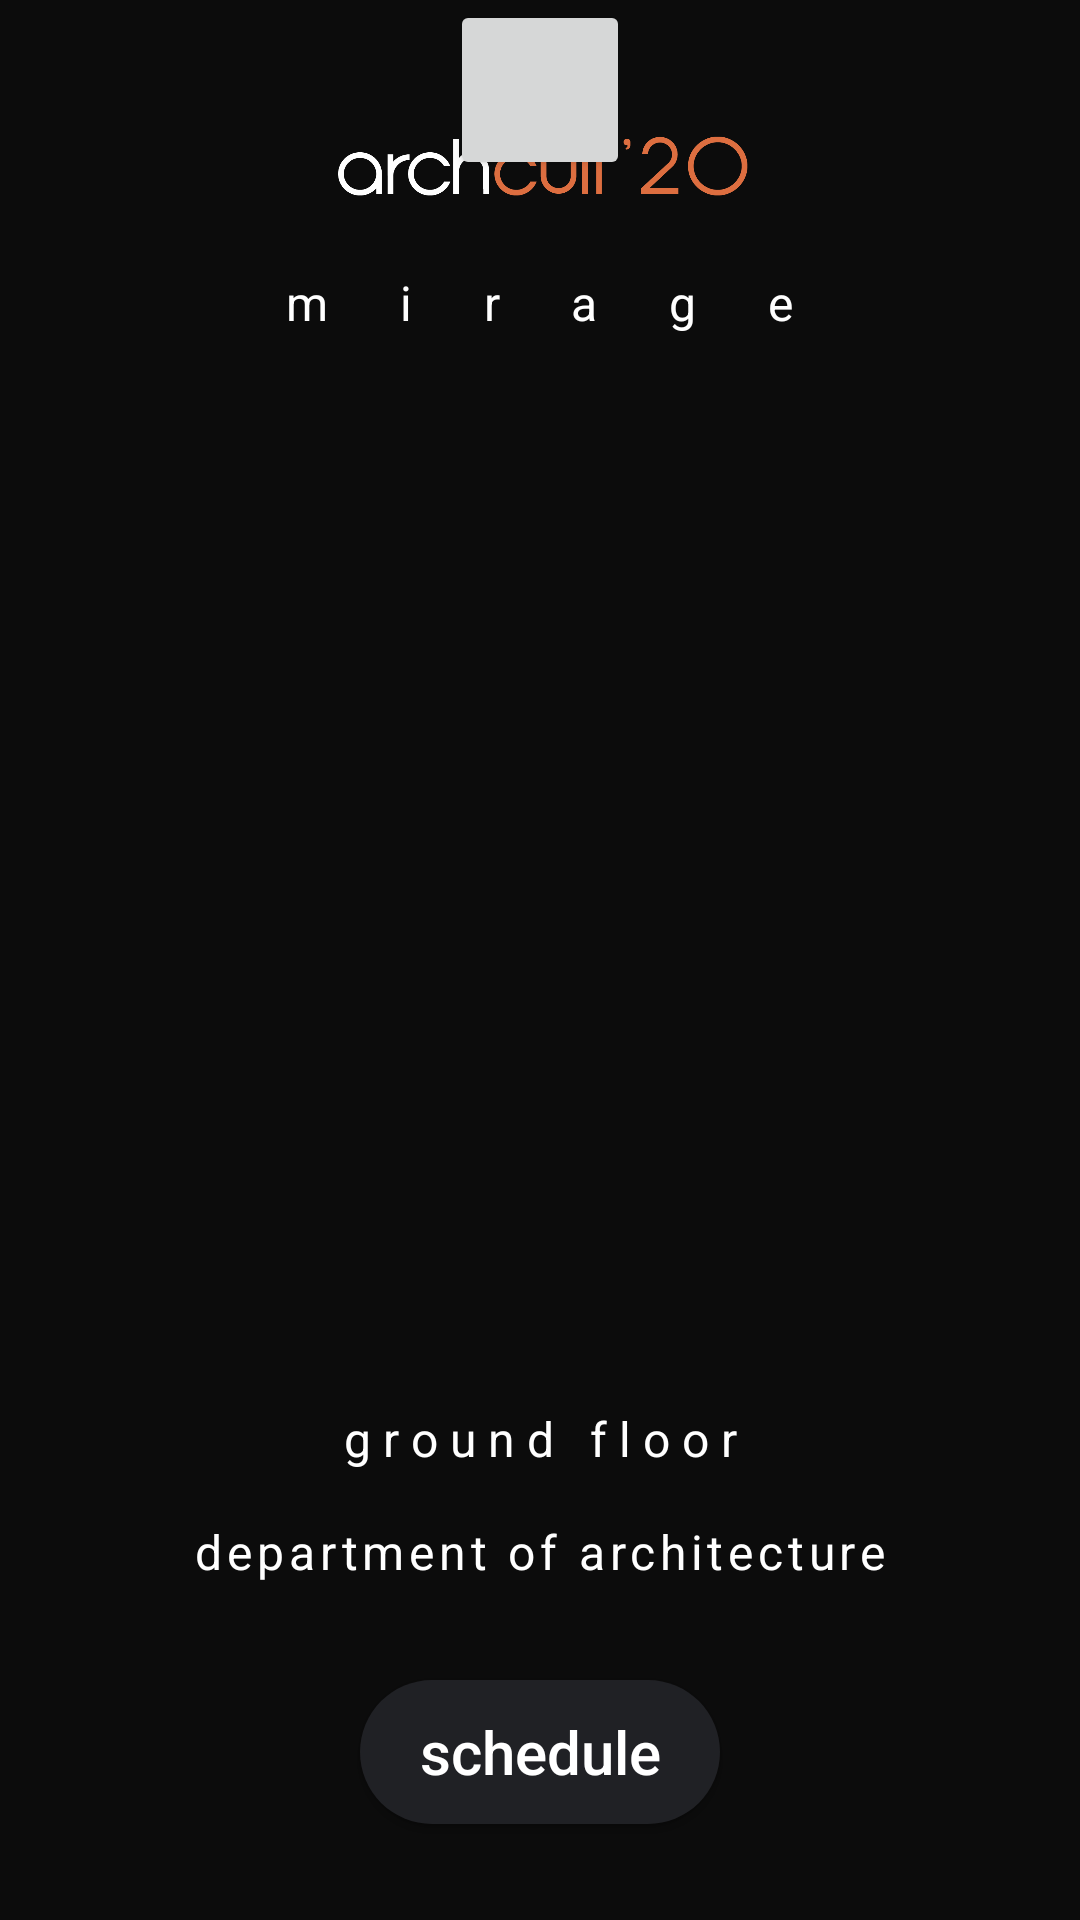

Write the Android layout XML for this screen, with the resource values it uses.
<!-- AndroidManifest.xml: application theme AppTheme -->
<!-- res/layout/activity_main1.xml -->
<?xml version="1.0" encoding="utf-8"?>
<androidx.constraintlayout.widget.ConstraintLayout xmlns:android="http://schemas.android.com/apk/res/android"
    xmlns:app="http://schemas.android.com/apk/res-auto"
    xmlns:tools="http://schemas.android.com/tools"
    android:id="@+id/mainactivity"
    android:layout_width="match_parent"
    android:layout_height="match_parent"
    android:layout_gravity="center_horizontal"
    android:background="@color/darkGray"
    app:layout_behavior="com.example.MoveUpwardBehavior"
    tools:context=".MainActivity">


    <ImageView
        android:id="@+id/logo"
        android:layout_width="wrap_content"
        android:layout_height="50dp"
        android:layout_marginTop="30dp"
        android:src="@drawable/archcultlight"
        android:transitionName="splash_activity_transition"
        app:layout_constraintTop_toTopOf="@+id/mainactivity"
        tools:ignore="UnusedAttribute"></ImageView>
    
    <TextView
        android:id="@+id/miragetext"
        android:layout_width="wrap_content"
        android:layout_height="wrap_content"
        android:layout_marginTop="10dp"
        android:letterSpacing="1.5"
        android:text="mirage"
        android:textColor="#fff"
        android:textSize="16sp"
        app:layout_constraintLeft_toLeftOf="@+id/mainactivity"
        app:layout_constraintRight_toRightOf="@id/mainactivity"
        app:layout_constraintTop_toBottomOf="@+id/logo"></TextView>



    <androidx.viewpager.widget.ViewPager
        android:id="@+id/pager"
        android:layout_width="wrap_content"
        android:layout_height="360dp"
        app:layout_constraintBottom_toTopOf="@id/floor"
        app:layout_constraintTop_toBottomOf="@id/miragetext"></androidx.viewpager.widget.ViewPager>

    <TextView
        android:id="@+id/floor"
        android:layout_width="wrap_content"
        android:layout_height="wrap_content"
        android:layout_marginBottom="16dp"
        android:letterSpacing="0.25"
        android:text="ground floor"
        android:textColor="#fff"
        android:textSize="16sp"
        app:layout_constraintBottom_toTopOf="@id/location"
        app:layout_constraintLeft_toLeftOf="@+id/mainactivity"
        app:layout_constraintRight_toRightOf="@id/mainactivity"></TextView>

    <TextView
        android:id="@+id/location"
        android:layout_width="wrap_content"
        android:layout_height="wrap_content"
        android:layout_marginBottom="32dp"
        android:letterSpacing="0.1"
        android:text="department of architecture"
        android:textColor="#fff"
        android:textSize="16sp"
        app:layout_constraintBottom_toTopOf="@id/schedulebutton"
        app:layout_constraintLeft_toLeftOf="@+id/mainactivity"
        app:layout_constraintRight_toRightOf="@id/mainactivity"></TextView>

    
    <Button
        android:id="@+id/schedulebutton"
        style="@style/AppTheme.RoundedCornerMaterialButton"
        android:layout_width="120dp"
        android:layout_height="wrap_content"
        android:layout_margin="32dp"
        android:elevation="24dp"
        android:text="schedule"
        android:textAllCaps="false"
        android:textColor="#fff"
        android:textSize="20dp"
        app:layout_constraintBottom_toBottomOf="@+id/mainactivity"
        app:layout_constraintLeft_toLeftOf="@+id/mainactivity"
        app:layout_constraintRight_toRightOf="@+id/mainactivity"></Button>

    <LinearLayout
        android:layout_width="match_parent"
        android:layout_height="wrap_content"
        android:weightSum="3"
        android:orientation="horizontal"
        android:gravity="center_horizontal">

    <Button
        android:layout_width="60dp"
        android:layout_height="60dp"/>

    </LinearLayout>

    

</androidx.constraintlayout.widget.ConstraintLayout>
<!-- res/layout/content_activity_main.xml (included above) -->
<?xml version="1.0" encoding="utf-8"?>
<LinearLayout xmlns:android="http://schemas.android.com/apk/res/android"
    xmlns:app="http://schemas.android.com/apk/res-auto"
    android:layout_width="wrap_content"
    android:layout_height="wrap_content"
    android:id="@+id/mainactivity"
    android:background="@color/darkGray"
    android:layout_gravity="center_horizontal">

    
    <TextView
        android:id="@+id/miragetext"
        android:layout_width="wrap_content"
        android:layout_height="wrap_content"
        android:text="M I R A G E"
        android:textColor="#fff"
        android:textSize="20dp"
        app:layout_constraintLeft_toLeftOf="@+id/mainactivity"
        app:layout_constraintRight_toRightOf="@id/mainactivity"
        app:layout_constraintTop_toBottomOf="@+id/logo"></TextView>

    <Button
        android:id="@+id/menubutton"
        style="@style/AppTheme.RoundedCornerMaterialButton"
        android:layout_width="120dp"
        android:layout_height="wrap_content"
        android:layout_margin="30dp"
        android:elevation="24dp"
        android:text="m e n u"
        android:textAllCaps="false"
        android:textColor="#fff"
        android:textSize="20dp"
        app:layout_constraintBottom_toBottomOf="@+id/mainactivity"
        app:layout_constraintLeft_toLeftOf="@+id/mainactivity"
        app:layout_constraintRight_toRightOf="@+id/mainactivity"></Button>

</LinearLayout>
<!-- resources referenced by this layout -->
<resources>
  <color name="darkGray">#0C0C0C</color>
  <!-- drawable archcultlight: png bitmap (drawable, 15522 bytes) -->
  <style name="AppTheme.RoundedCornerMaterialButton" parent="Widget.AppCompat.Button.Colored">
          <item name="android:background">@drawable/rounded_shape</item>
      </style>
  <style name="AppTheme" parent="Theme.AppCompat.DayNight.DarkActionBar">
          
          <item name="colorPrimary">@color/colorPrimary</item>
          <item name="colorPrimaryDark">@color/colorPrimaryDark</item>
          <item name="colorAccent">@color/colorAccent</item>
      </style>
  <!-- drawable rounded_shape (drawable) -->
  <?xml version="1.0" encoding="utf-8"?>
  <shape
      xmlns:android="http://schemas.android.com/apk/res/android"
      android:shape="rectangle"   >
  
      <solid
          android:color="@color/lightGray" >
      </solid>
  
      <corners
          android:radius="50dp"   >
      </corners>
  
  </shape>
  <color name="colorPrimary">#202125</color>
  <color name="colorPrimaryDark">#0C0C0C</color>
  <color name="colorAccent">#D81B60</color>
  <color name="lightGray">#202125</color>
</resources>
